Run: headless pygame with SDL's dummy video driver; simulated clock (each Clock.tick advances the game by its frame time, no real sleeping); random seed 0; keys injected as events and as key.get_pressed() state; no mouse input.
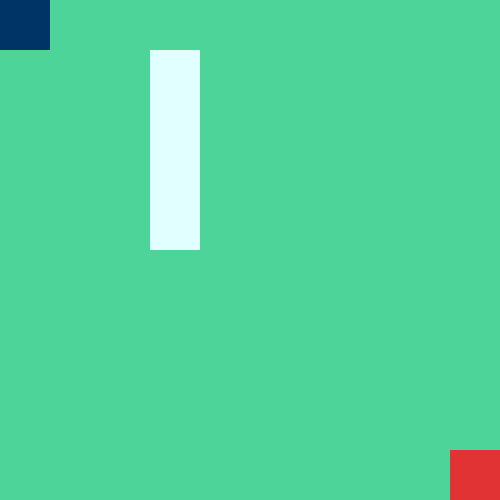
Frame 1 of 1 · flips 1–60 · no input

The pygame program that drew these frames:

import pygame
import random

# pygame settings

pygame.init()

green = (77, 213, 153)
blue = (0, 51, 102)
red = (225, 51, 51)
white = (225, 255, 255)

width = 500
height = 500

boxSize = 50

screen = pygame.display.set_mode((width, height))
pygame.display.set_caption('Finding Terminal')

clock = pygame.time.Clock()

font_style = pygame.font.SysFont("bahnschrift", 25)
score_font = pygame.font.SysFont("comicsansms", 35)


class Box():  # hedefe gidecek olan nesne

    x = 0
    y = 0
    w = 20

    def __init__(self, x, y, w):
        self.x = x
        self.y = y
        self.w = w

    def MoveTo(self, x, y):
        self.x = x
        self.y = y

    def Show(self):
        pygame.draw.rect(screen, blue, [self.x, self.y, self.w, self.w])


class Trap():  # hedefe giderken yoldaki engellerin her biri

    x = 0
    y = 0
    w = 20

    def __init__(self, x, y, w):
        self.x = x
        self.y = y
        self.w = w

    def Show(self):
        pygame.draw.rect(screen, white, [self.x, self.y, self.w, self.w])


class Terminal():  # hedef nesnesi

    x = 0
    y = 0
    w = 20

    def __init__(self, w):
        self.x = width - w
        self.y = height - w
        self.w = w

    def Show(self):
        pygame.draw.rect(screen, red, [self.x, self.y, self.w, self.w])


class Program():
    alfa = 0.1
    discountFactor = 1
    rows = 5
    cols = 5
    reward = 100
    qTable = []
    rTable = []
    isStarted = False
    genNumber = 1

    def SetTraps(self):
        self.rTable[3][1] = -1
        self.rTable[3][2] = -1
        self.rTable[3][3] = -1
        self.rTable[3][4] = -1

    # r ve q tablosuna ilk atamalar yapildi
    def SetInitsForTables(self):
        # r tablosu atandi
        for i in range(self.rows):
            self.rTable.append([])
            for j in range(self.cols):
                if i == self.rows - 1 & j == self.cols - 1:
                    self.rTable[i].append(self.reward)
                else:
                    self.rTable[i].append(0)
        self.SetTraps()

        # q tablosu atandi // baska duzenleme olmayacak
        for i in range(self.rows):
            self.qTable.append([])
            for j in range(self.cols):
                self.qTable[i].append(0)

    def Loop(self):
        box = Box(0, 0, boxSize)
        terminal = Terminal(boxSize)
        traps = []

        for idx, i in enumerate(sim.rTable):
            for idj, j in enumerate(i):
                if j == -1:
                    traps.append(Trap(idx * boxSize, idj * boxSize, boxSize))

        while not self.isStarted:
            screen.fill(green)
            box.Show()
            terminal.Show()
            for trap in traps:
                trap.Show()
            # box.MoveTo(box.x + boxSize, box.y)
            pygame.display.update()

            for event in pygame.event.get():
                if event.type == pygame.QUIT:
                    self.isStarted = True
                if event.type == pygame.KEYDOWN:
                    if event.key == pygame.K_SPACE:
                        self.isStarted = True

            clock.tick(7)


sim = Program()
sim.SetInitsForTables()
sim.Loop()


# print(random.randrange(0, 100))
